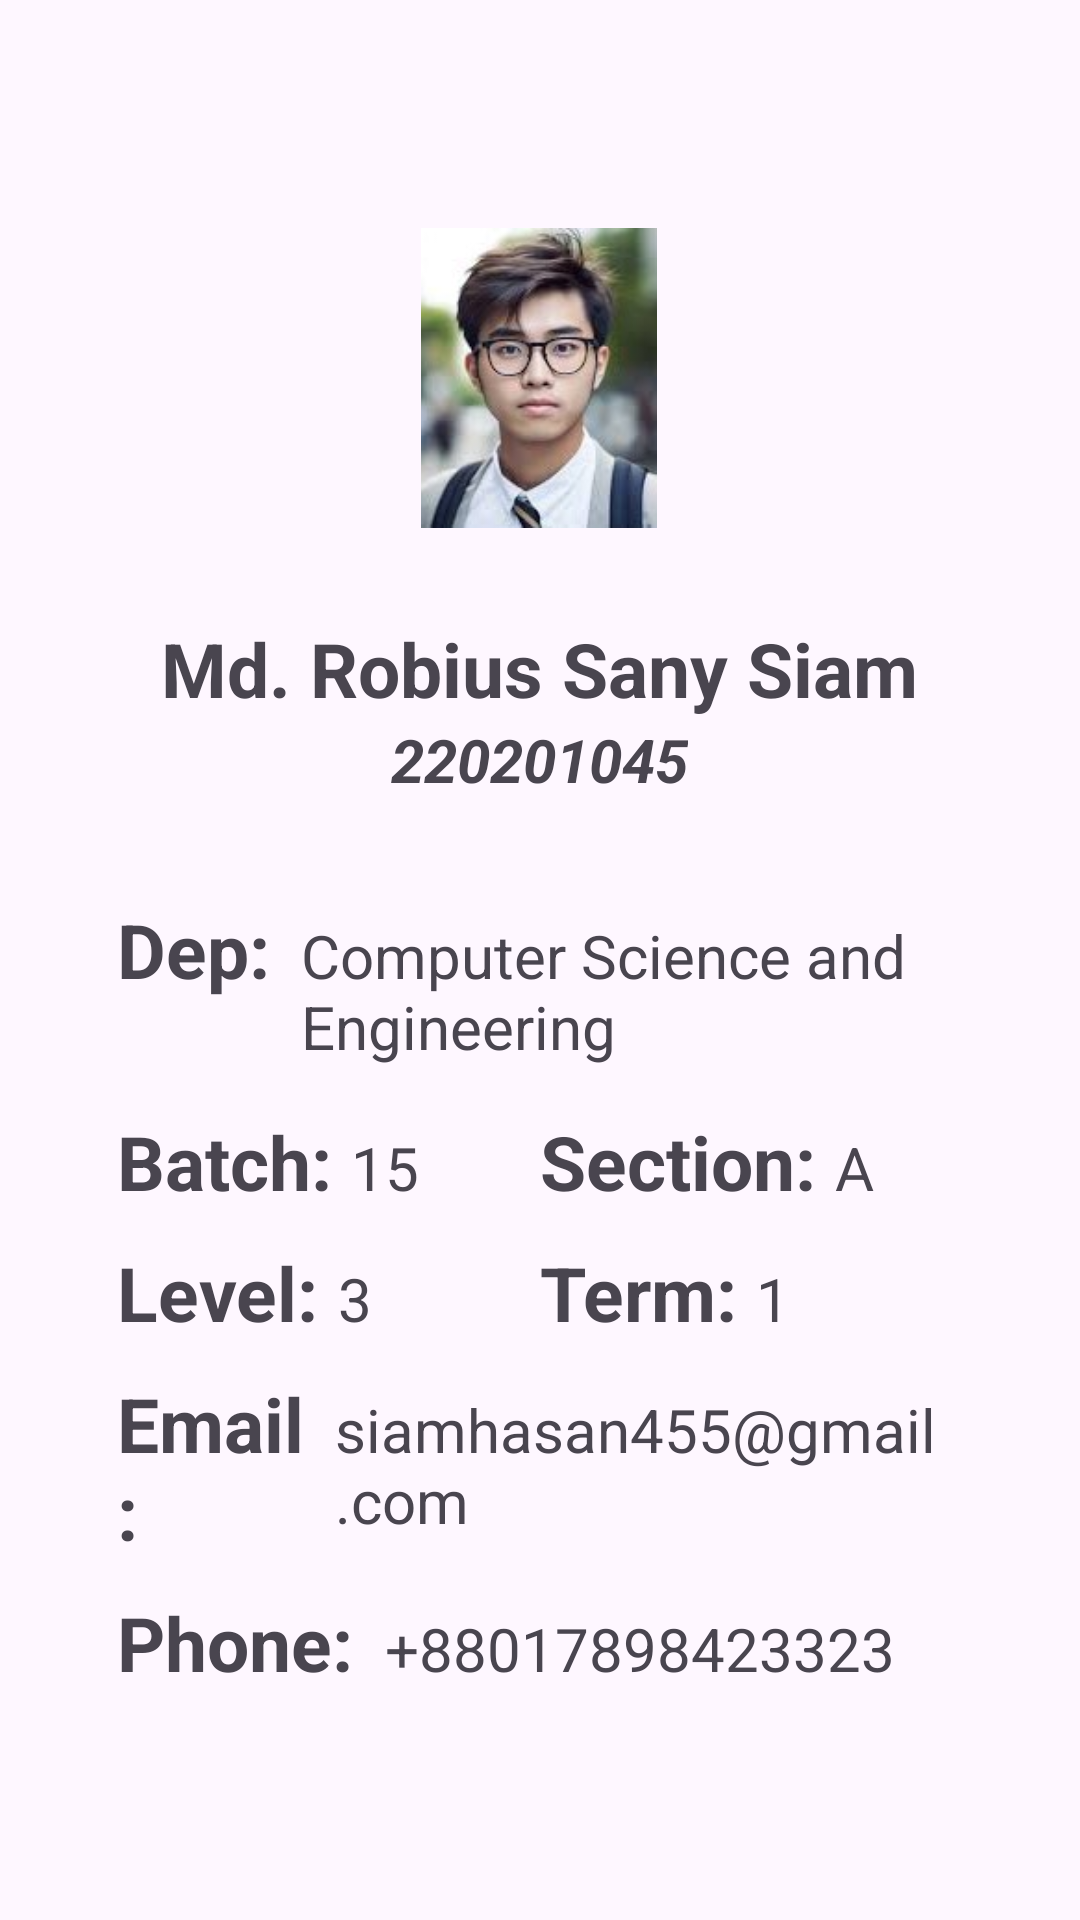

Android layout source for this screen:
<!-- AndroidManifest.xml: application theme Theme.Schola -->
<!-- res/layout/fragment_profile.xml -->
<?xml version="1.0" encoding="utf-8"?>
<FrameLayout xmlns:android="http://schemas.android.com/apk/res/android"
    xmlns:tools="http://schemas.android.com/tools"
    android:layout_width="match_parent"
    android:layout_height="match_parent"
    tools:context=".Fragments.MessageFragment">




    <LinearLayout
        android:layout_width="match_parent"
        android:layout_height="wrap_content"
        android:orientation="vertical"

        android:layout_below="@+id/all_button"
        android:layout_marginTop="20dp"
        android:gravity="center"
        >

        <ScrollView
            android:layout_width="match_parent"
            android:layout_height="0dp"
            android:layout_below="@+id/all_button"
            android:layout_weight="1"
            android:fillViewport="true">

            <LinearLayout
                android:layout_width="match_parent"
                android:layout_height="wrap_content"
                android:orientation="vertical"
                android:gravity="center"
                android:padding="16dp">

                <LinearLayout
                    android:id="@+id/profile_section"
                    android:layout_width="wrap_content"
                    android:layout_height="wrap_content"
                    android:orientation="vertical"
                    android:gravity="center"
                    android:layout_margin="10dp">

                    <ImageView
                        android:layout_width="100dp"
                        android:layout_height="100dp"
                        android:layout_margin="30dp"
                        android:src="@drawable/stuprofile" />

                    <TextView
                        android:id="@+id/name"
                        android:layout_width="wrap_content"
                        android:layout_height="wrap_content"
                        android:text="Md. Robius Sany Siam"
                        android:textSize="25dp"
                        android:textStyle="bold" />

                    <TextView
                        android:id="@+id/id"
                        android:layout_width="wrap_content"
                        android:layout_height="wrap_content"
                        android:text="220201045"
                        android:textStyle="italic|bold"
                        android:textSize="20dp" />
                </LinearLayout>

                <LinearLayout
                    android:layout_width="match_parent"
                    android:layout_height="wrap_content"
                    android:orientation="vertical"
                    android:layout_margin="18dp">

                    <LinearLayout
                        android:layout_width="match_parent"
                        android:layout_height="wrap_content"
                        android:weightSum="5"
                        android:layout_margin="5dp">

                        <TextView

                            android:layout_width="0dp"
                            android:layout_height="wrap_content"
                            android:layout_weight="1"
                            android:text="Dep:"
                            android:textStyle="bold"
                            android:textSize="25dp" />

                        <TextView
                            android:id="@+id/department"
                            android:layout_width="0dp"
                            android:layout_height="wrap_content"
                            android:layout_weight="4"
                            android:text="Computer Science and Engineering"
                            android:textStyle="normal"
                            android:textSize="20dp"
                            android:padding="5dp" />
                    </LinearLayout>

                    <LinearLayout
                        android:layout_width="match_parent"
                        android:layout_height="wrap_content"
                        android:weightSum="2"
                        android:layout_margin="5dp">

                        <LinearLayout
                            android:layout_width="0dp"
                            android:layout_height="match_parent"
                            android:layout_weight="1">

                            <TextView
                                android:layout_width="wrap_content"
                                android:layout_height="wrap_content"
                                android:text="Batch: "
                                android:textStyle="bold"
                                android:textSize="25dp" />

                            <TextView
                                android:id="@+id/batch"
                                android:layout_width="wrap_content"
                                android:layout_height="wrap_content"
                                android:text="15"
                                android:textStyle="normal"
                                android:textSize="20dp" />
                        </LinearLayout>

                        <LinearLayout
                            android:layout_width="0dp"
                            android:layout_height="match_parent"
                            android:layout_weight="1">

                            <TextView
                                android:layout_width="wrap_content"
                                android:layout_height="wrap_content"
                                android:text="Section: "
                                android:textStyle="bold"
                                android:textSize="25dp" />

                            <TextView
                                android:id="@+id/section"
                                android:layout_width="wrap_content"
                                android:layout_height="wrap_content"
                                android:text="A"
                                android:textStyle="normal"
                                android:textSize="20dp" />
                        </LinearLayout>
                    </LinearLayout>

                    <LinearLayout
                        android:layout_width="match_parent"
                        android:layout_height="wrap_content"
                        android:weightSum="2"
                        android:layout_margin="5dp">

                        <LinearLayout
                            android:layout_width="0dp"
                            android:layout_height="match_parent"
                            android:layout_weight="1">

                            <TextView
                                android:layout_width="wrap_content"
                                android:layout_height="wrap_content"
                                android:text="Level: "
                                android:textStyle="bold"
                                android:textSize="25dp" />

                            <TextView
                                android:id="@+id/level"
                                android:layout_width="wrap_content"
                                android:layout_height="wrap_content"
                                android:text="3"
                                android:textStyle="normal"
                                android:textSize="20dp" />
                        </LinearLayout>

                        <LinearLayout
                            android:layout_width="0dp"
                            android:layout_height="match_parent"
                            android:layout_weight="1">

                            <TextView
                                android:layout_width="wrap_content"
                                android:layout_height="wrap_content"
                                android:text="Term: "
                                android:textStyle="bold"
                                android:textSize="25dp" />

                            <TextView
                                android:id="@+id/term"
                                android:layout_width="wrap_content"
                                android:layout_height="wrap_content"
                                android:text="1"
                                android:textStyle="normal"
                                android:textSize="20dp" />
                        </LinearLayout>
                    </LinearLayout>

                    <LinearLayout
                        android:layout_width="match_parent"
                        android:layout_height="wrap_content"
                        android:weightSum="5"
                        android:layout_margin="5dp">

                        <TextView
                            android:layout_width="0dp"
                            android:layout_height="wrap_content"
                            android:layout_weight="1.2"
                            android:text="Email:"
                            android:textStyle="bold"
                            android:textSize="25dp" />

                        <TextView
                            android:id="@+id/email"
                            android:layout_width="0dp"
                            android:layout_height="wrap_content"
                            android:layout_weight="4"
                            android:text="siamhasan455@gmail.com"
                            android:textStyle="normal"
                            android:textSize="20dp"
                            android:padding="5dp" />
                    </LinearLayout>

                    <LinearLayout
                        android:layout_width="match_parent"
                        android:layout_height="wrap_content"
                        android:weightSum="5"
                        android:layout_margin="5dp">

                        <TextView
                            android:layout_width="0dp"
                            android:layout_height="wrap_content"
                            android:layout_weight="1.5"
                            android:text="Phone:"
                            android:textStyle="bold"
                            android:textSize="25dp" />

                        <TextView
                            android:id="@+id/phone"
                            android:layout_width="0dp"
                            android:layout_height="wrap_content"
                            android:layout_weight="4"
                            android:text="+88017898423323"
                            android:textStyle="normal"
                            android:textSize="20dp"
                            android:padding="5dp" />
                    </LinearLayout>
                </LinearLayout>
            </LinearLayout>
        </ScrollView>

    </LinearLayout>

</FrameLayout>
<!-- resources referenced by this layout -->
<resources>
  <!-- drawable stuprofile: jpeg bitmap (drawable, 8057 bytes) -->
  <style name="Theme.Schola" parent="Base.Theme.Schola" />
  <style name="Base.Theme.Schola" parent="Theme.Material3.DayNight.NoActionBar">
          
          <item name="colorPrimary">@color/base_color</item>
          <item name="colorPrimaryDark">@color/base_color</item>
          <item name="colorAccent">@color/base_color</item>
      </style>
  <color name="base_color">#2F5972</color>
</resources>
